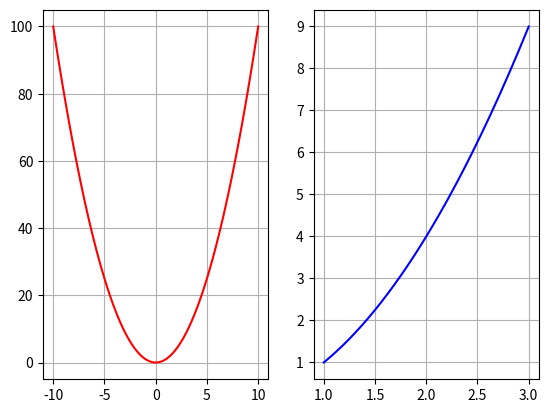

Write Python code to recreate this figure.
import numpy as np
import matplotlib.pyplot as plt

def f(x):
  return x**2

pontos = []

def trapezoidal(g, a, b):
  h = b - a
  return ((g(a) + g(b))*h)/2

def trapezoidal_quad(g, a, b, eps):
  mid = (a+b)/2

  tot = trapezoidal(g, a, b)

  if abs( trapezoidal(g, a, mid) + trapezoidal(g, mid, b) - tot) > eps:
    return trapezoidal_quad(g, a, mid, eps ) + trapezoidal_quad(g, mid, b, eps )
  else:
    pontos.append(a)
    pontos.append(b) 
    return tot

print( trapezoidal_quad(f, 1, 3, 1e-5))
print( len(pontos))

figure, axis = plt.subplots(1, 2)
x = np.linspace(-10,10,100)
axis[0].plot(x, [f(z) for z in x], '-r')
axis[0].grid()

axis[1].plot(pontos, [f(z) for z in pontos], '-b')
axis[1].grid()

plt.show()